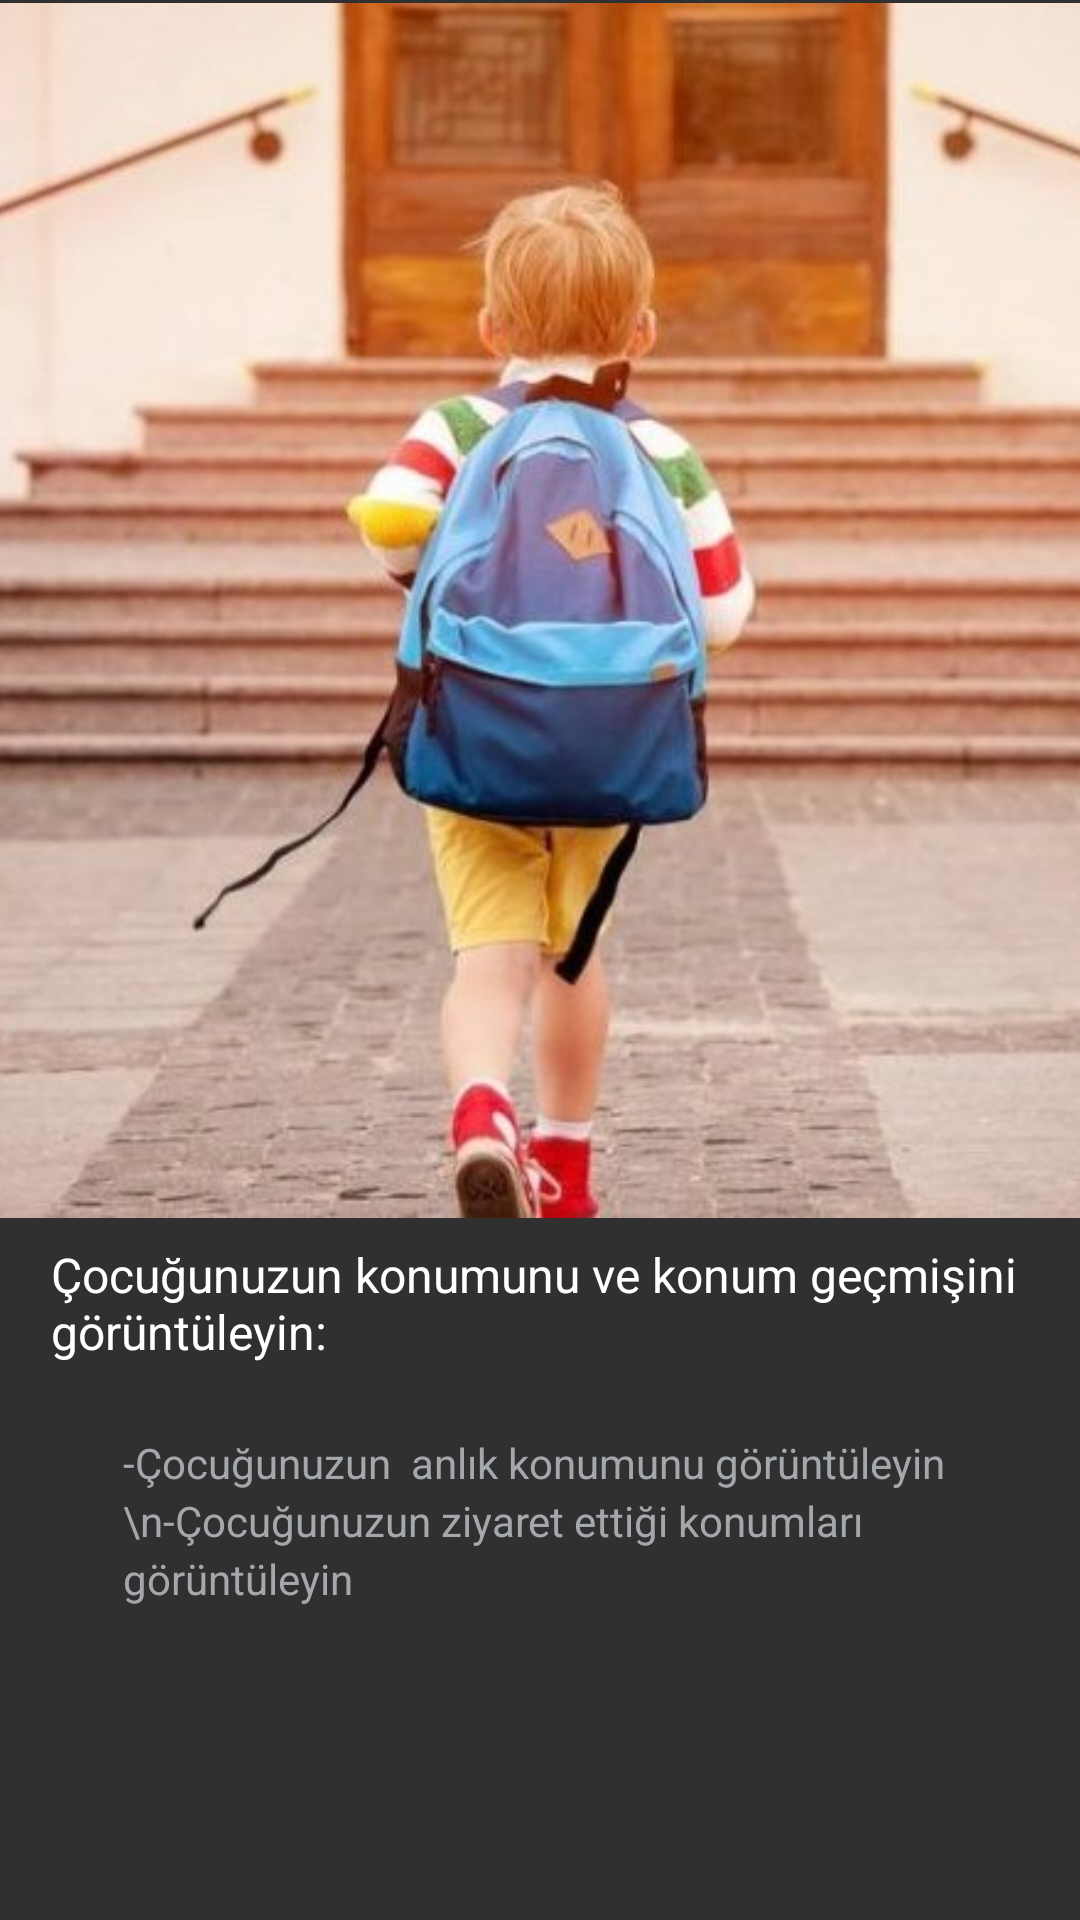

Reconstruct the res/layout file that produces this screen, plus the resources it refers to.
<!-- AndroidManifest.xml: application theme Theme.Vbs -->
<!-- res/layout/fragment_1.xml -->
<?xml version="1.0" encoding="utf-8"?>
<FrameLayout xmlns:android="http://schemas.android.com/apk/res/android"
    xmlns:app="http://schemas.android.com/apk/res-auto"
    xmlns:tools="http://schemas.android.com/tools"
    android:layout_width="match_parent"
    android:layout_height="match_parent"
    tools:context="fragments.fragment_1"
    android:background="@color/backgroundcolor">


    <androidx.constraintlayout.widget.ConstraintLayout
        android:layout_width="match_parent"
        android:layout_height="match_parent"
        android:background="@color/backgroundcolor">

        <ImageView
            android:id="@+id/imageView"
            android:layout_width="409dp"
            android:layout_height="407dp"
            android:layout_marginStart="1dp"
            android:layout_marginEnd="1dp"
            android:layout_marginBottom="250dp"
            android:src="@drawable/schoolkid560"
            app:layout_constraintBottom_toBottomOf="parent"
            app:layout_constraintEnd_toEndOf="parent"
            app:layout_constraintStart_toStartOf="parent"
            app:layout_constraintTop_toTopOf="parent"
            app:layout_constraintVertical_bias="0.0" />

        <TextView
            android:id="@+id/textView"
            android:layout_width="339dp"
            android:layout_height="42dp"
            android:layout_marginStart="50dp"
            android:layout_marginTop="22dp"
            android:layout_marginEnd="37dp"
            android:layout_marginBottom="10dp"
            android:text="Çocuğunuzun konumunu ve konum geçmişini görüntüleyin:"
            android:textColor="@color/white"
            android:textColorHighlight="#FFFFFF"
            android:textSize="16sp"
            app:layout_constraintBottom_toTopOf="@+id/textView6"
            app:layout_constraintEnd_toEndOf="parent"
            app:layout_constraintStart_toStartOf="parent"
            app:layout_constraintTop_toBottomOf="@+id/imageView" />

        <TextView
            android:id="@+id/textView6"
            android:layout_width="288dp"
            android:layout_height="61dp"
            android:layout_marginStart="55dp"
            android:layout_marginTop="12dp"
            android:layout_marginEnd="45dp"
            android:layout_marginBottom="116dp"
            android:lineSpacingExtra="3dp"
            android:textColor="@color/textcolor"
            android:text="-Çocuğunuzun  anlık konumunu görüntüleyin \n-Çocuğunuzun ziyaret ettiği konumları  görüntüleyin"
            app:layout_constraintBottom_toBottomOf="parent"
            app:layout_constraintEnd_toEndOf="parent"
            app:layout_constraintStart_toStartOf="parent"
            app:layout_constraintTop_toBottomOf="@+id/textView" />

    </androidx.constraintlayout.widget.ConstraintLayout>
</FrameLayout>
<!-- resources referenced by this layout -->
<resources>
  <color name="backgroundcolor">#303030</color>
  <color name="textcolor">#A4A8AC</color>
  <color name="white">#FFFFFFFF</color>
  <!-- drawable schoolkid560: jpg bitmap (drawable, 50027 bytes) -->
  <style name="Theme.Vbs" parent="Theme.MaterialComponents.DayNight.NoActionBar">
          
          <item name="colorPrimary">@color/purple_200</item>
          <item name="colorPrimaryVariant">@color/purple_700</item>
          <item name="colorOnPrimary">@color/black</item>
          
          <item name="colorSecondary">@color/teal_200</item>
          <item name="colorSecondaryVariant">@color/teal_200</item>
          <item name="colorOnSecondary">@color/black</item>
          
          <item name="android:statusBarColor" tools:targetApi="l">?attr/colorPrimaryVariant</item>
          <item name="colorPrimaryDark">@color/purple_700</item>
          <item name="colorAccent">@color/teal_200</item>
          
      </style>
  <color name="purple_200">#FFBB86FC</color>
  <color name="purple_700">#FF3700B3</color>
  <color name="black">#FF000000</color>
  <color name="teal_200">#FF03DAC5</color>
</resources>
